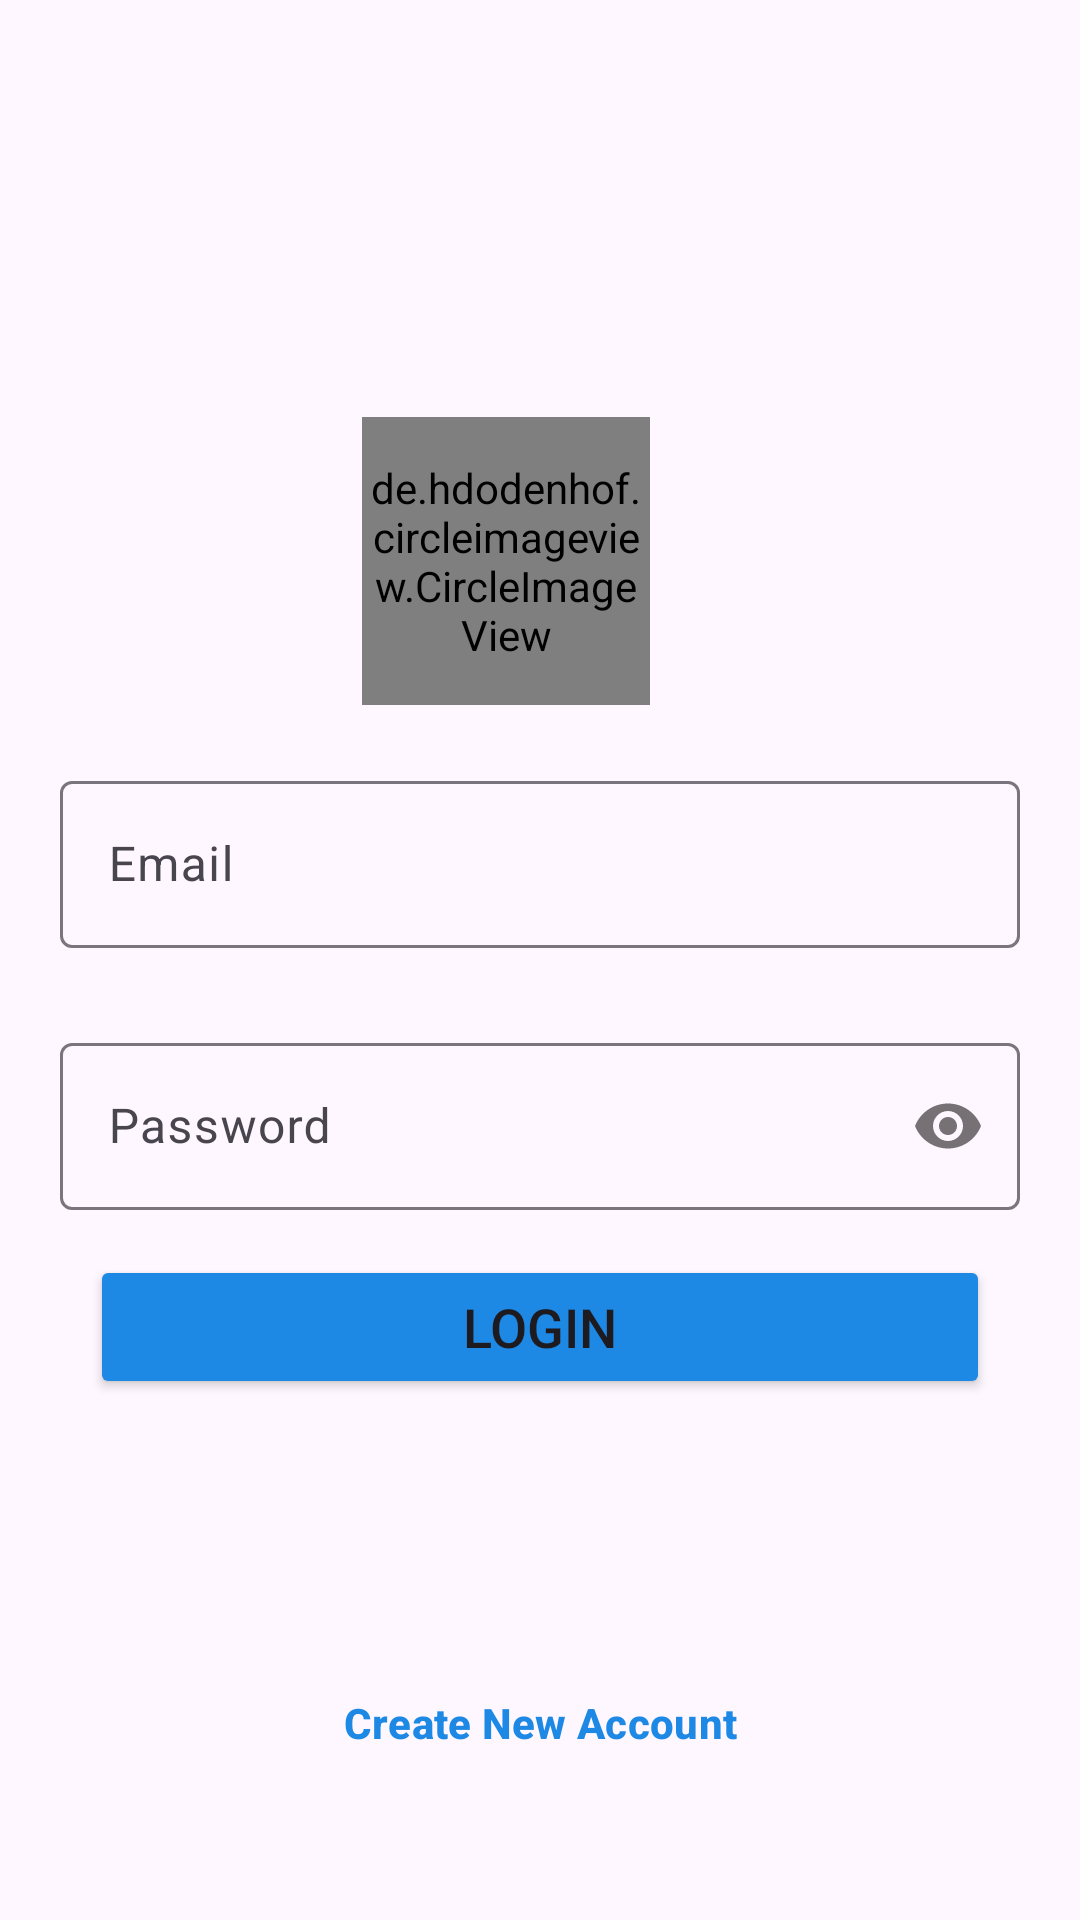

Layout XML and referenced resources for this Android screen:
<!-- AndroidManifest.xml: application theme Theme.IntagramCloneApp -->
<!-- res/layout/activity_login.xml -->
<?xml version="1.0" encoding="utf-8"?>
<androidx.constraintlayout.widget.ConstraintLayout xmlns:android="http://schemas.android.com/apk/res/android"
    xmlns:app="http://schemas.android.com/apk/res-auto"
    xmlns:tools="http://schemas.android.com/tools"
    android:id="@+id/main"
    android:layout_width="match_parent"
    android:layout_height="match_parent"
    tools:context=".Activity.LoginActivity">

    <de.hdodenhof.circleimageview.CircleImageView
        android:id="@+id/profile_image"
        android:layout_width="96dp"
        android:layout_height="96dp"
        android:layout_marginTop="20dp"
        android:src="@drawable/instagram"
        app:layout_constraintBottom_toBottomOf="parent"
        app:layout_constraintEnd_toEndOf="parent"
        app:layout_constraintHorizontal_bias="0.457"
        app:layout_constraintStart_toStartOf="parent"
        app:layout_constraintTop_toTopOf="parent"
        app:layout_constraintVertical_bias="0.227" />


    <com.google.android.material.textfield.TextInputLayout
        android:id="@+id/loginemailField"
        android:layout_width="match_parent"
        android:layout_height="wrap_content"
        android:layout_marginStart="20dp"
        android:layout_marginTop="20dp"
        android:layout_marginEnd="20dp"
        android:hint="Email"
        app:layout_constraintEnd_toEndOf="parent"
        app:layout_constraintHorizontal_bias="0.0"
        app:layout_constraintStart_toStartOf="parent"
        app:layout_constraintTop_toBottomOf="@+id/profile_image">

        <com.google.android.material.textfield.TextInputEditText
            android:layout_width="match_parent"
            android:layout_height="wrap_content"
            android:inputType="textEmailAddress"
            android:visibility="visible" />

    </com.google.android.material.textfield.TextInputLayout>

    <com.google.android.material.textfield.TextInputLayout
        android:id="@+id/loginpasswordField"
        android:layout_width="match_parent"
        android:layout_height="wrap_content"
        android:layout_marginStart="20dp"
        android:layout_marginTop="10dp"
        android:layout_marginEnd="20dp"
        android:hint="Password"
        app:passwordToggleEnabled="true"
        app:layout_constraintBottom_toBottomOf="parent"
        app:layout_constraintEnd_toEndOf="parent"
        app:layout_constraintHorizontal_bias="0.0"
        app:layout_constraintStart_toStartOf="parent"
        app:layout_constraintTop_toBottomOf="@+id/loginemailField"
        app:layout_constraintVertical_bias="0.065">

        <com.google.android.material.textfield.TextInputEditText
            android:layout_width="match_parent"
            android:layout_height="wrap_content"
            android:inputType="textPassword"
            android:visibility="visible" />

    </com.google.android.material.textfield.TextInputLayout>


    <Button
        android:id="@+id/login_up_btn"
        android:layout_width="match_parent"
        android:layout_height="wrap_content"
        android:layout_marginStart="30dp"
        android:layout_marginTop="20dp"
        android:layout_marginEnd="30dp"
        android:backgroundTint="@color/Blue"
        android:text="Login"
        android:textSize="18dp"
        app:layout_constraintBottom_toBottomOf="parent"
        app:layout_constraintEnd_toEndOf="parent"
        app:layout_constraintHorizontal_bias="0.0"
        app:layout_constraintStart_toStartOf="parent"
        app:layout_constraintTop_toBottomOf="@+id/loginemailField"
        app:layout_constraintVertical_bias="0.321" />

    <Button
        style="@style/Widget.Material3.Button.OutlinedButton"
        android:id="@+id/button"
        android:layout_width="match_parent"
        android:layout_height="wrap_content"
        android:layout_marginStart="20dp"
        android:layout_marginEnd="20dp"
        android:layout_marginBottom="40dp"
        android:backgroundTint="@color/white"
        android:text="Create New Account"
        android:textColor="@color/Blue"
        android:textStyle="bold"
        android:shadowColor="@android:color/transparent"
        android:elevation="20dp"
        app:layout_constraintBottom_toBottomOf="parent"
        app:layout_constraintEnd_toEndOf="parent"
        app:layout_constraintHorizontal_bias="0.543"
        app:layout_constraintStart_toStartOf="parent"
        app:layout_constraintTop_toBottomOf="@+id/login_up_btn"
        app:layout_constraintVertical_bias="0.98" />


</androidx.constraintlayout.widget.ConstraintLayout>
<!-- resources referenced by this layout -->
<resources>
  <color name="Blue">#1E88E5</color>
  <color name="white">#FFFFFFFF</color>
  <style name="Theme.IntagramCloneApp" parent="Base.Theme.IntagramCloneApp" />
  <style name="Base.Theme.IntagramCloneApp" parent="Theme.Material3.DayNight.NoActionBar">
          
          
      </style>
</resources>
